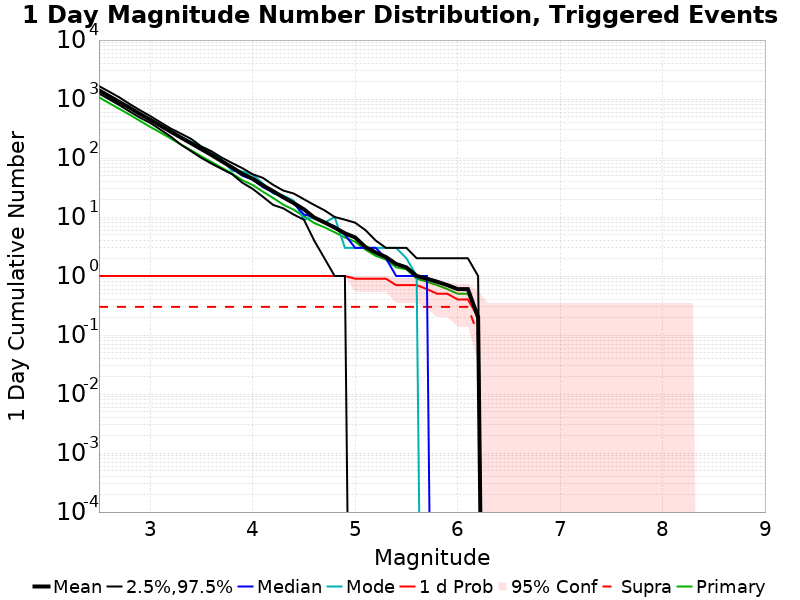

Values plotted in this chart, from the file beside it:
Mag, Mean, 2.5 %ile, 97.5 %ile, Median, Mode, 1 d Probability, 1 d Supra-Seis Prob, Primary Aftershocks Mean
2.5, 1403, 1233, 1653, 1408, 1411, 1.0, 0.3, 1069
2.6, 1117, 989.0, 1329, 1109, 1122, 1.0, 0.3, 848.4
2.7, 888.1, 784.0, 1062, 866.0, 876.0, 1.0, 0.3, 678.3
2.8, 708.8, 613.0, 820.0, 694.0, 705.0, 1.0, 0.3, 540.7
2.9, 557.3, 483.0, 645.0, 547.0, 550.0, 1.0, 0.3, 425.9
3.0, 445.1, 393.0, 515.0, 436.0, 436.0, 1.0, 0.3, 336.5
3.1, 352.3, 302.0, 402.0, 345.0, 353.0, 1.0, 0.3, 269.8
3.2, 279.4, 231.0, 316.0, 277.0, 284.0, 1.0, 0.3, 214.1
3.3, 222.1, 168.0, 259.0, 219.0, 226.0, 1.0, 0.3, 169.6
3.4, 177.1, 130.0, 210.0, 180.0, 188.0, 1.0, 0.3, 135.1
3.5, 140.6, 100.0, 156.0, 145.0, 156.0, 1.0, 0.3, 106.5
3.6, 111.8, 80.0, 129.0, 115.0, 129.0, 1.0, 0.3, 85.0
3.7, 87.7, 65.0, 101.0, 89.0, 93.0, 1.0, 0.3, 67.9
3.8, 69.0, 53.0, 82.0, 66.0, 60.0, 1.0, 0.3, 54.5
3.9, 53.7, 38.0, 67.0, 50.0, 59.0, 1.0, 0.3, 42.0
4.0, 44.5, 30.0, 53.0, 43.0, 52.0, 1.0, 0.3, 34.8
4.1, 34.3, 22.0, 46.0, 32.0, 37.0, 1.0, 0.3, 26.8
4.2, 27.3, 16.0, 35.0, 26.0, 25.0, 1.0, 0.3, 21.0
4.3, 21.5, 14.0, 28.0, 21.0, 23.0, 1.0, 0.3, 16.1
4.4, 17.2, 11.0, 25.0, 17.0, 19.0, 1.0, 0.3, 13.3
4.5, 13.5, 9.0, 20.0, 11.0, 9.0, 1.0, 0.3, 10.3
4.6, 9.8, 4.0, 16.0, 10.0, 10.0, 1.0, 0.3, 7.9
4.7, 8.1, 2.0, 13.0, 8.0, 8.0, 1.0, 0.3, 6.7
4.8, 6.6, 1.0, 10.0, 7.0, 10.0, 1.0, 0.3, 5.5
4.9, 5.3, 1.0, 9.0, 5.0, 3.0, 1.0, 0.3, 4.5
5.0, 4.5, 0.0, 8.0, 3.0, 3.0, 0.9, 0.3, 3.8
5.1, 3.1, 0.0, 6.0, 3.0, 3.0, 0.9, 0.3, 2.8
5.2, 2.5, 0.0, 4.0, 3.0, 3.0, 0.9, 0.3, 2.2
5.3, 2.1, 0.0, 3.0, 2.0, 3.0, 0.9, 0.3, 1.9
5.4, 1.6, 0.0, 3.0, 1.0, 3.0, 0.7, 0.3, 1.4
5.5, 1.4, 0.0, 3.0, 1.0, 2.0, 0.7, 0.3, 1.3
5.6, 1.0, 0.0, 2.0, 1.0, 1.0, 0.7, 0.3, 0.9
5.7, 0.9, 0.0, 2.0, 1.0, 0.0, 0.6, 0.3, 0.8
5.8, 0.8, 0.0, 2.0, 0.0, 0.0, 0.5, 0.3, 0.7
5.9, 0.7, 0.0, 2.0, 0.0, 0.0, 0.5, 0.3, 0.6
6.0, 0.6, 0.0, 2.0, 0.0, 0.0, 0.4, 0.3, 0.5
6.1, 0.6, 0.0, 2.0, 0.0, 0.0, 0.4, 0.3, 0.5
6.2, 0.2, 0.0, 1.0, 0.0, 0.0, 0.2, 0.1, 0.2
6.3, 0.0, 0.0, 0.0, 0.0, 0.0, 0.0, 0.0, 0.0
6.4, 0.0, 0.0, 0.0, 0.0, 0.0, 0.0, 0.0, 0.0
6.5, 0.0, 0.0, 0.0, 0.0, 0.0, 0.0, 0.0, 0.0
6.6, 0.0, 0.0, 0.0, 0.0, 0.0, 0.0, 0.0, 0.0
6.7, 0.0, 0.0, 0.0, 0.0, 0.0, 0.0, 0.0, 0.0
6.8, 0.0, 0.0, 0.0, 0.0, 0.0, 0.0, 0.0, 0.0
6.9, 0.0, 0.0, 0.0, 0.0, 0.0, 0.0, 0.0, 0.0
7.0, 0.0, 0.0, 0.0, 0.0, 0.0, 0.0, 0.0, 0.0
7.1, 0.0, 0.0, 0.0, 0.0, 0.0, 0.0, 0.0, 0.0
7.2, 0.0, 0.0, 0.0, 0.0, 0.0, 0.0, 0.0, 0.0
7.3, 0.0, 0.0, 0.0, 0.0, 0.0, 0.0, 0.0, 0.0
7.4, 0.0, 0.0, 0.0, 0.0, 0.0, 0.0, 0.0, 0.0
7.5, 0.0, 0.0, 0.0, 0.0, 0.0, 0.0, 0.0, 0.0
7.6, 0.0, 0.0, 0.0, 0.0, 0.0, 0.0, 0.0, 0.0
7.7, 0.0, 0.0, 0.0, 0.0, 0.0, 0.0, 0.0, 0.0
7.8, 0.0, 0.0, 0.0, 0.0, 0.0, 0.0, 0.0, 0.0
7.9, 0.0, 0.0, 0.0, 0.0, 0.0, 0.0, 0.0, 0.0
8.0, 0.0, 0.0, 0.0, 0.0, 0.0, 0.0, 0.0, 0.0
8.1, 0.0, 0.0, 0.0, 0.0, 0.0, 0.0, 0.0, 0.0
8.2, 0.0, 0.0, 0.0, 0.0, 0.0, 0.0, 0.0, 0.0
8.3, 0.0, 0.0, 0.0, 0.0, 0.0, 0.0, 0.0, 0.0
8.4, 0.0, 0.0, 0.0, 0.0, 0.0, 0.0, 0.0, 0.0
... 6 more rows
